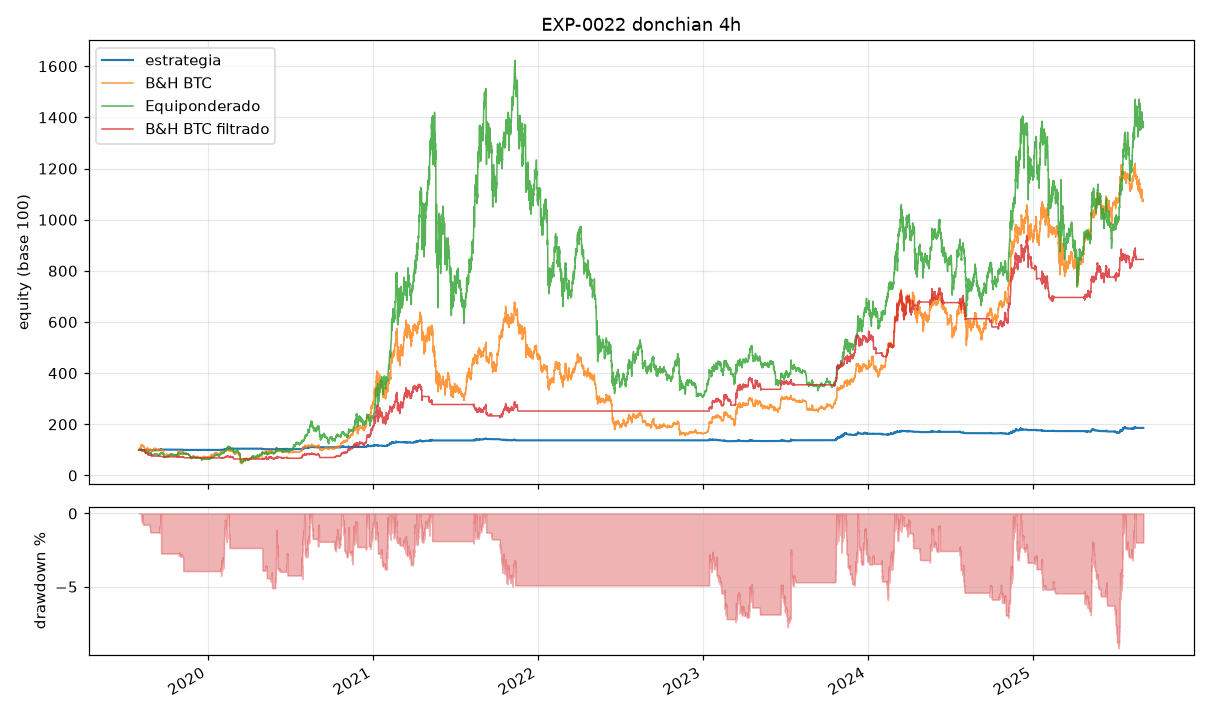

The data file committed next to this chart (first rows):
ts, datetime_utc, equity, B&H BTC, Equiponderado, B&H BTC filtrado
1564631999999, 2019-08-01 03:59, 10000, 9888, 9885, 10000
1564646399999, 2019-08-01 07:59, 10000, 9861, 9882, 10000
1564660799999, 2019-08-01 11:59, 10000, 9864, 9877, 10000
1564675199999, 2019-08-01 15:59, 10000, 9914, 9899, 10000
1564689599999, 2019-08-01 19:59, 10000, 10181, 9957, 10000
1564703999999, 2019-08-01 23:59, 10000, 10272, 10008, 10000
1564718399999, 2019-08-02 03:59, 10000, 10233, 9929, 10000
1564732799999, 2019-08-02 07:59, 10000, 10426, 10036, 10000
1564747199999, 2019-08-02 11:59, 10000, 10363, 9964, 10000
1564761599999, 2019-08-02 15:59, 10000, 10506, 9956, 10000
1564775999999, 2019-08-02 19:59, 10000, 10340, 9863, 10000
1564790399999, 2019-08-02 23:59, 10000, 10419, 9913, 10000
1564804799999, 2019-08-03 03:59, 10000, 10671, 9989, 10000
1564819199999, 2019-08-03 07:59, 10000, 10720, 9998, 10000
1564833599999, 2019-08-03 11:59, 10000, 10637, 9968, 10000
1564847999999, 2019-08-03 15:59, 10000, 10626, 9950, 10000
1564862399999, 2019-08-03 19:59, 10000, 10742, 9978, 10000
1564876799999, 2019-08-03 23:59, 10000, 10709, 9975, 10000
1564891199999, 2019-08-04 03:59, 10000, 10648, 9874, 10000
1564905599999, 2019-08-04 07:59, 10000, 10564, 9836, 10000
1564919999999, 2019-08-04 11:59, 10000, 10562, 9866, 10000
1564934399999, 2019-08-04 15:59, 10000, 10835, 9940, 10000
1564948799999, 2019-08-04 19:59, 10000, 10812, 9936, 10000
1564963199999, 2019-08-04 23:59, 10000, 10820, 9925, 10000
1564977599999, 2019-08-05 03:59, 10000, 11448, 10125, 10000
1564991999999, 2019-08-05 07:59, 10000, 11555, 10112, 10000
1565006399999, 2019-08-05 11:59, 10000, 11660, 10314, 10000
1565020799999, 2019-08-05 15:59, 10000, 11633, 10239, 10000
1565035199999, 2019-08-05 19:59, 10000, 11635, 10224, 10000
1565049599999, 2019-08-05 23:59, 10000, 11711, 10206, 10000
1565063999999, 2019-08-06 03:59, 10000, 11593, 10130, 9879
1565078399999, 2019-08-06 07:59, 10000, 12064, 10249, 10280
1565092799999, 2019-08-06 11:59, 9973, 11660, 10083, 9936
1565107199999, 2019-08-06 15:59, 9968, 11583, 10041, 9870
1565121599999, 2019-08-06 19:59, 9969, 11593, 10010, 9879
1565135999999, 2019-08-06 23:59, 9948, 11367, 9983, 9686
1565150399999, 2019-08-07 03:59, 9948, 11524, 10018, 9820
1565164799999, 2019-08-07 07:59, 9948, 11424, 9925, 9734
1565179199999, 2019-08-07 11:59, 9948, 11627, 10001, 9907
1565193599999, 2019-08-07 15:59, 9948, 11546, 9938, 9839
1565207999999, 2019-08-07 19:59, 9948, 11675, 9975, 9949
1565222399999, 2019-08-07 23:59, 9937, 11856, 10020, 10102
1565236799999, 2019-08-08 03:59, 9955, 11837, 10013, 10082
1565251199999, 2019-08-08 07:59, 9979, 11801, 10018, 10082
1565265599999, 2019-08-08 11:59, 9985, 11709, 9970, 10082
1565279999999, 2019-08-08 15:59, 9968, 11576, 9936, 10082
1565294399999, 2019-08-08 19:59, 9966, 11500, 9903, 10082
1565308799999, 2019-08-08 23:59, 9979, 11880, 9993, 10082
1565323199999, 2019-08-09 03:59, 9986, 11753, 9923, 10082
1565337599999, 2019-08-09 07:59, 9968, 11755, 9847, 10082
1565351999999, 2019-08-09 11:59, 9941, 11588, 9632, 10082
1565366399999, 2019-08-09 15:59, 9946, 11626, 9636, 10082
1565380799999, 2019-08-09 19:59, 9948, 11719, 9617, 10082
1565395199999, 2019-08-09 23:59, 9942, 11762, 9589, 10082
1565409599999, 2019-08-10 03:59, 9932, 11721, 9650, 10082
1565423999999, 2019-08-10 07:59, 9923, 11712, 9739, 10082
1565438399999, 2019-08-10 11:59, 9923, 11282, 9505, 10082
1565452799999, 2019-08-10 15:59, 9923, 11300, 9594, 10082
1565467199999, 2019-08-10 19:59, 9923, 11216, 9690, 10082
1565481599999, 2019-08-10 23:59, 9923, 11197, 9689, 10082
... 13,276 more rows
